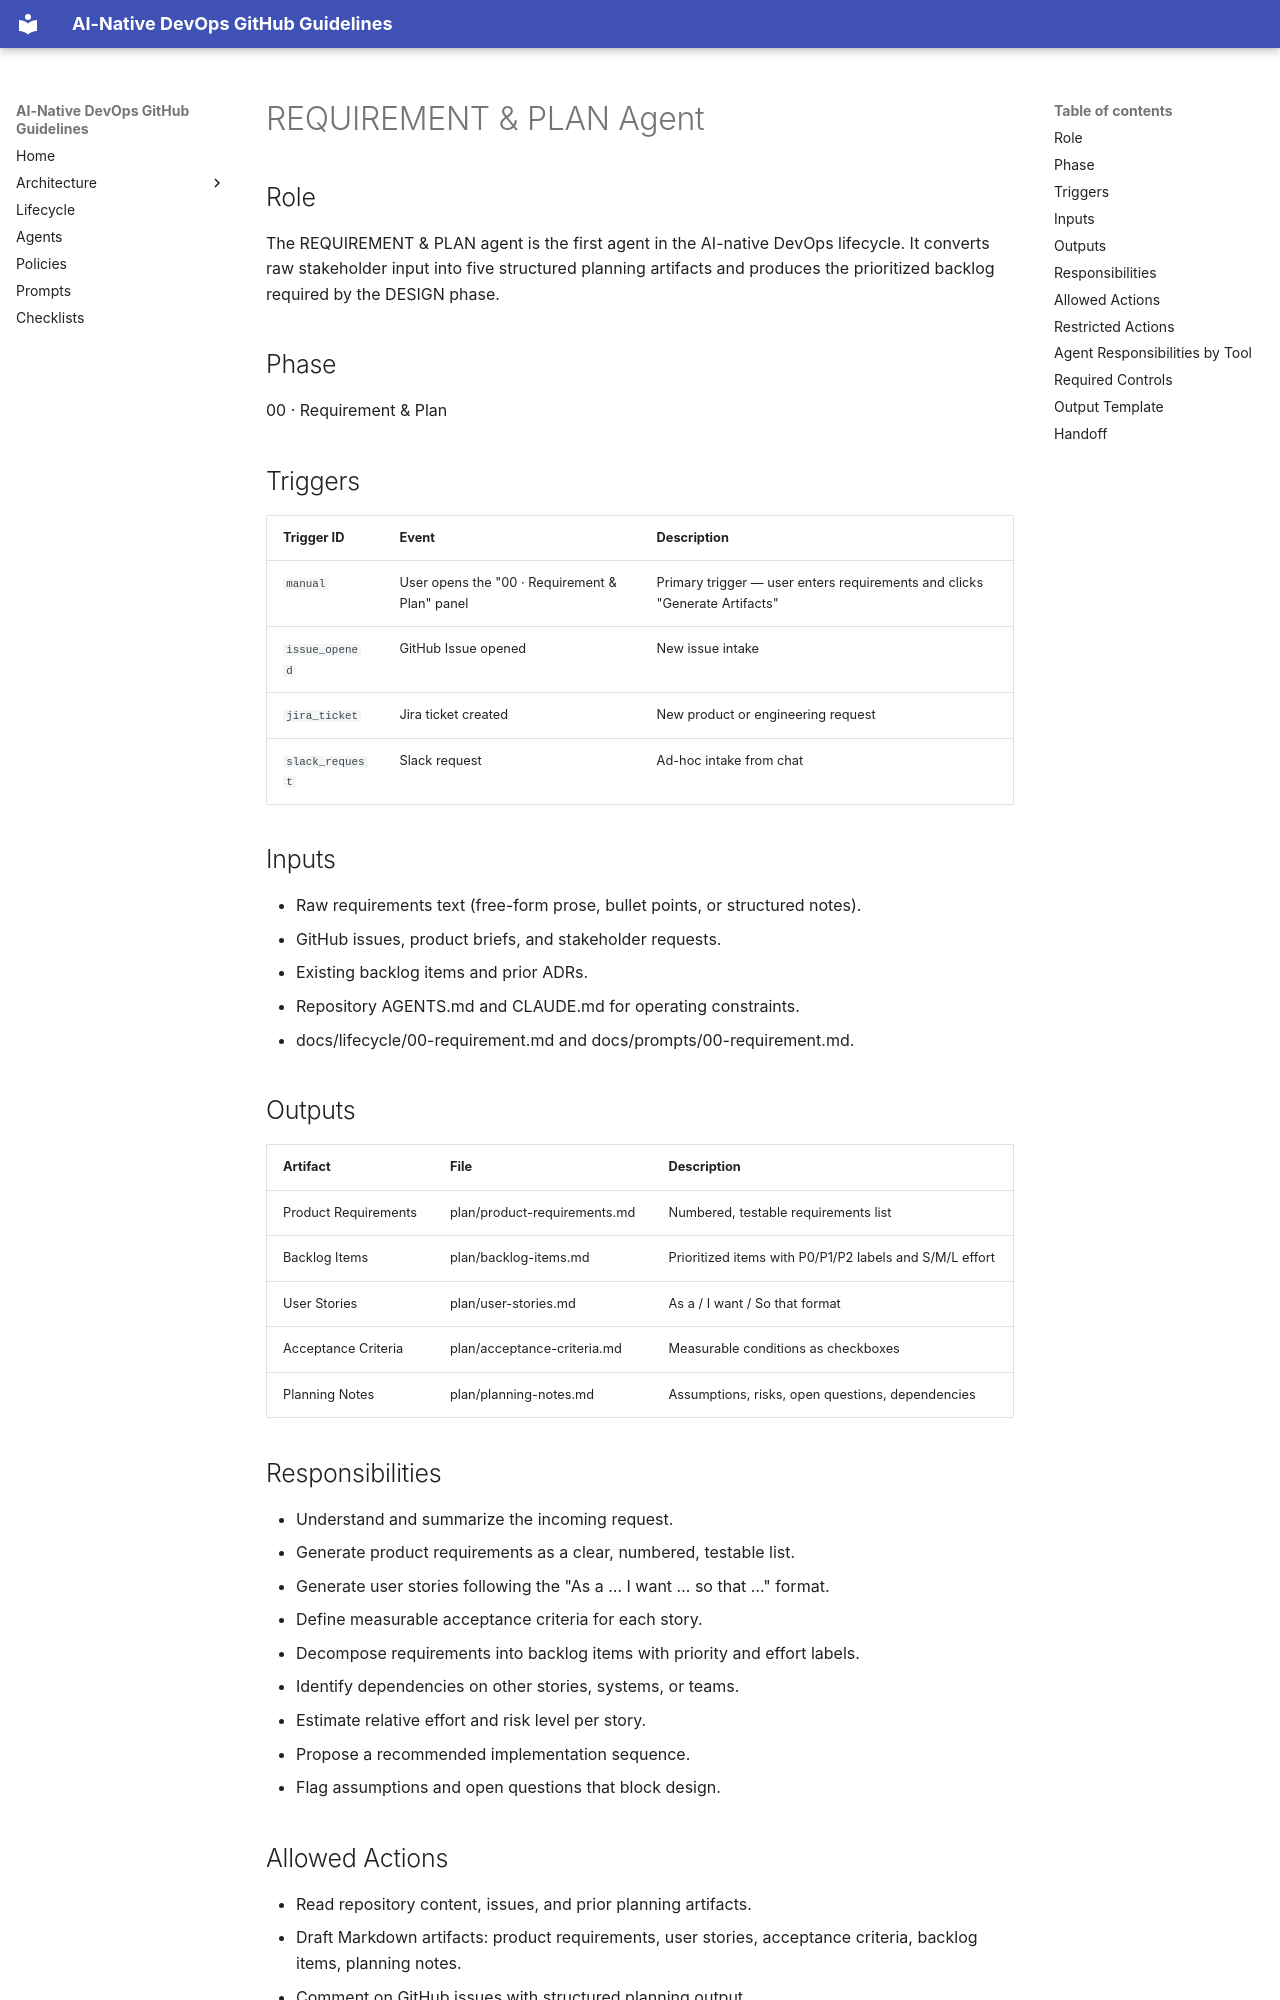

repository: timlee/ai-native-devops · page: agents/requirement-agent/index.html · generator: mkdocs

# REQUIREMENT & PLAN Agent

## Role

The REQUIREMENT & PLAN agent is the first agent in the AI-native DevOps lifecycle. It converts raw stakeholder input into five structured planning artifacts and produces the prioritized backlog required by the DESIGN phase.

## Phase

00 · Requirement & Plan

## Triggers

| Trigger ID | Event | Description |
|---|---|---|
| `manual` | User opens the "00 · Requirement & Plan" panel | Primary trigger — user enters requirements and clicks "Generate Artifacts" |
| `issue_opened` | GitHub Issue opened | New issue intake |
| `jira_ticket` | Jira ticket created | New product or engineering request |
| `slack_request` | Slack request | Ad-hoc intake from chat |

## Inputs

- Raw requirements text (free-form prose, bullet points, or structured notes).
- GitHub issues, product briefs, and stakeholder requests.
- Existing backlog items and prior ADRs.
- Repository AGENTS.md and CLAUDE.md for operating constraints.
- docs/lifecycle/00-requirement.md and docs/prompts/00-requirement.md.

## Outputs

| Artifact | File | Description |
|---|---|---|
| Product Requirements | plan/product-requirements.md | Numbered, testable requirements list |
| Backlog Items | plan/backlog-items.md | Prioritized items with P0/P1/P2 labels and S/M/L effort |
| User Stories | plan/user-stories.md | As a / I want / So that format |
| Acceptance Criteria | plan/acceptance-criteria.md | Measurable conditions as checkboxes |
| Planning Notes | plan/planning-notes.md | Assumptions, risks, open questions, dependencies |

## Responsibilities

- Understand and summarize the incoming request.
- Generate product requirements as a clear, numbered, testable list.
- Generate user stories following the "As a … I want … so that …" format.
- Define measurable acceptance criteria for each story.
- Decompose requirements into backlog items with priority and effort labels.
- Identify dependencies on other stories, systems, or teams.
- Estimate relative effort and risk level per story.
- Propose a recommended implementation sequence.
- Flag assumptions and open questions that block design.
